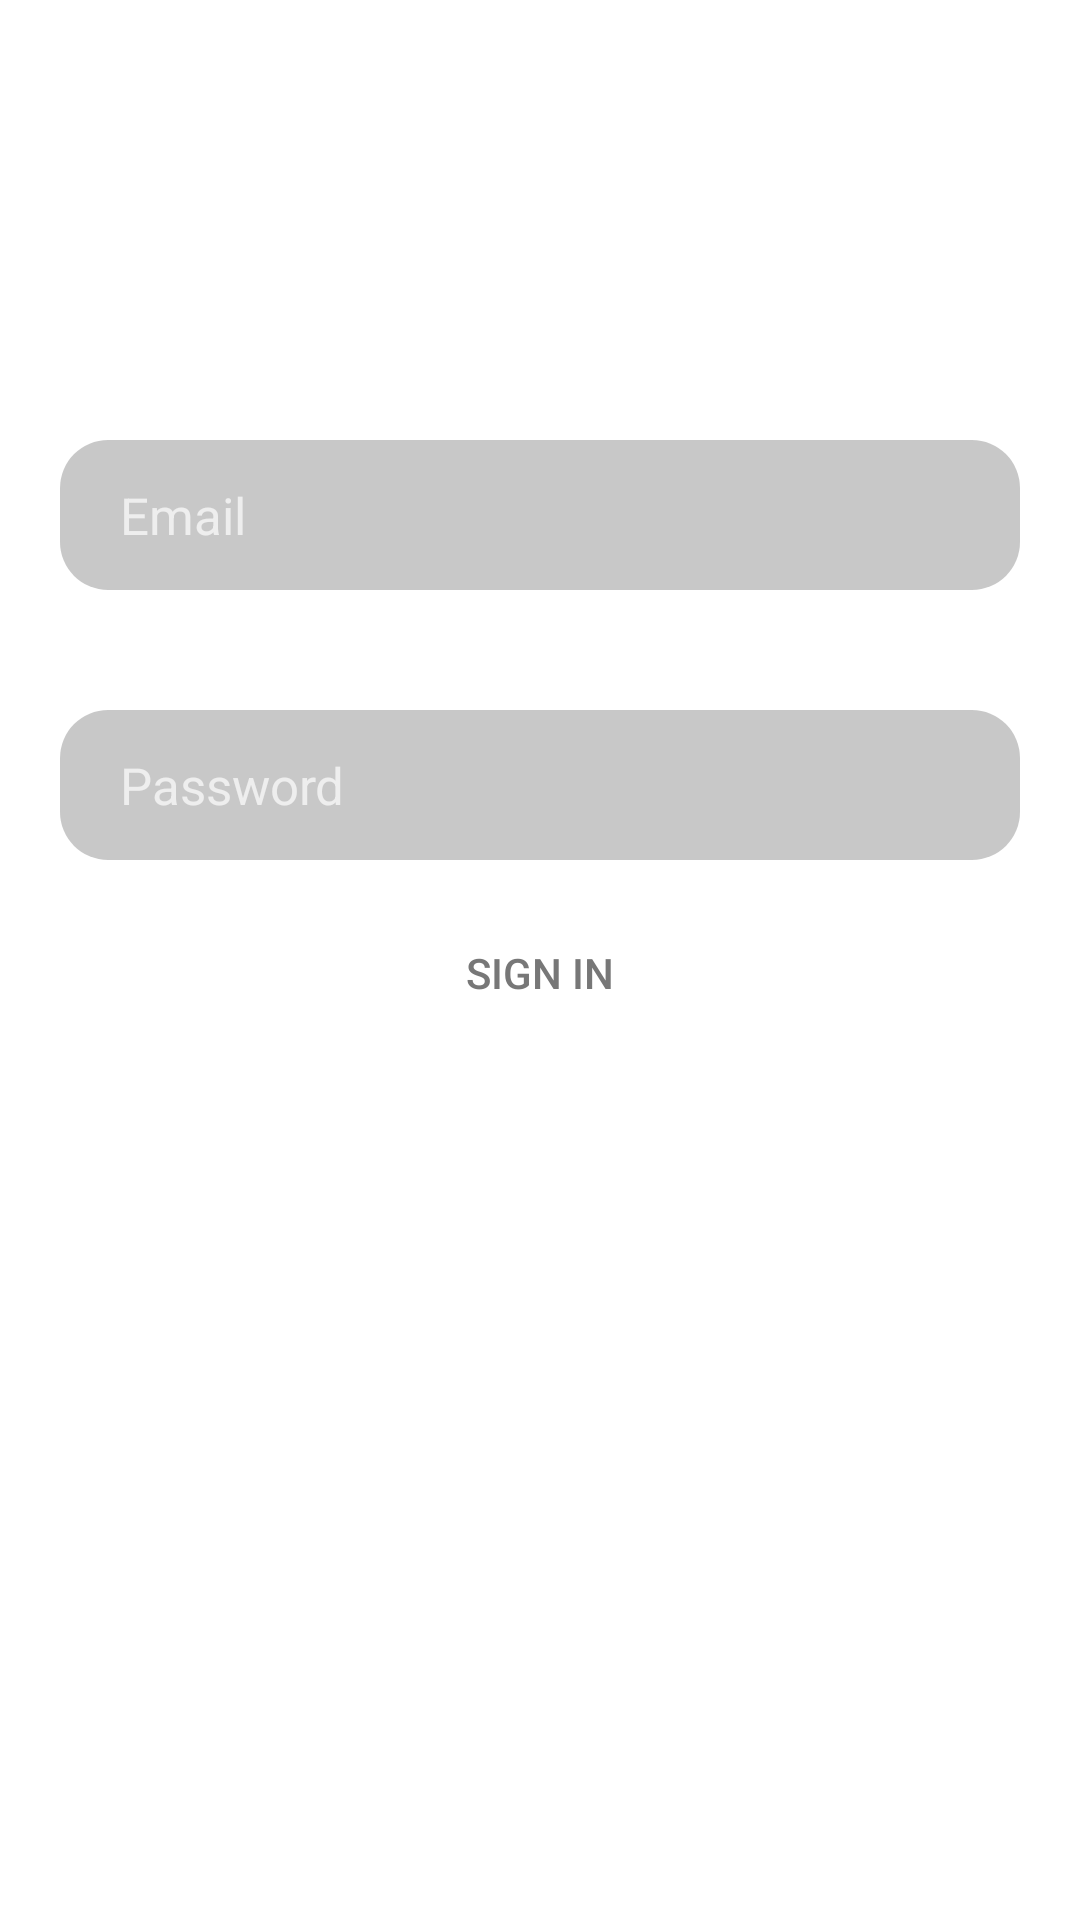

Layout XML and referenced resources for this Android screen:
<!-- AndroidManifest.xml: fallback theme Theme.MaterialComponents.DayNight.NoActionBar -->
<!-- res/layout/activity_login.xml -->
<?xml version="1.0" encoding="utf-8"?>
<androidx.constraintlayout.widget.ConstraintLayout xmlns:android="http://schemas.android.com/apk/res/android"
    xmlns:app="http://schemas.android.com/apk/res-auto"
    xmlns:tools="http://schemas.android.com/tools"
    android:layout_width="match_parent"
    android:layout_height="match_parent"
    tools:context=".Login">

    <LinearLayout
        android:id="@+id/linearLayout"
        android:layout_width="match_parent"
        android:layout_height="match_parent"
        android:orientation="vertical">

        <ImageView
            android:layout_width="match_parent"
            android:layout_height="0dp"
            android:layout_weight="4"
            android:contentDescription="Background"
            android:scaleType="centerCrop"
            android:src="@drawable/ic_login" />
    </LinearLayout>


    <LinearLayout
        android:gravity="center"
        android:layout_width="match_parent"
        android:layout_height="wrap_content"
        android:orientation="vertical"
        tools:ignore="MissingConstraints">

        <TextView
            android:layout_margin="40dp"
            android:textStyle="bold"
            android:textSize="35sp"
            android:textColor="#fff"
            android:text="Sign in"
            android:layout_width="wrap_content"
            android:layout_height="wrap_content"
            tools:ignore="MissingConstraints" />

        <EditText
            android:id="@+id/email"
            android:textColor="#fff"
            android:textColorHint="#eee"
            android:paddingStart="20dp"
            android:inputType="textEmailAddress"
            android:hint="Email"
            android:layout_margin="20dp"
            android:layout_width="match_parent"
            android:layout_height="50dp"
            android:background="@drawable/rounded_corner"
            android:textSize="17sp"
            tools:ignore="MissingConstraints,RtlSymmetry" />
        <EditText
            android:id="@+id/password"
            android:textColor="#fff"
            android:textColorHint="#eee"
            android:paddingStart="20dp"
            android:hint="Password"
            android:inputType="textPassword"
            android:layout_margin="20dp"
            android:layout_width="match_parent"
            android:layout_height="50dp"
            android:background="@drawable/rounded_corner"
            android:textSize="17sp"
            android:importantForAutofill="no"
            tools:ignore="MissingConstraints,RtlSymmetry" />
        <Button
            android:id="@+id/sign_in_button"
            android:paddingRight="20dp"
            android:paddingLeft="20dp"
            android:background="@drawable/rounded_corner_button"
            android:text="sign in"
            android:textColor="#777"
            android:layout_width="wrap_content"
            android:layout_height="35dp"
            tools:ignore="MissingConstraints" />


        <TextView
            android:onClick="onClick"
            android:clickable="true"
            android:id="@+id/sign_up_text"
            android:layout_marginTop="20dp"
            android:text="Or Sign Up Here"
            android:textColor="#fff"
            android:layout_width="wrap_content"
            android:layout_height="wrap_content" />


    </LinearLayout>

</androidx.constraintlayout.widget.ConstraintLayout>
<!-- resources referenced by this layout -->
<resources>
  <!-- drawable rounded_corner (drawable-v24) -->
  <?xml version="1.0" encoding="utf-8"?>
  <shape xmlns:android="http://schemas.android.com/apk/res/android"
      android:layout_width="match_parent" android:layout_height="match_parent">
  
      <solid android:color="@color/cardview_shadow_start_color"/>
  
      <corners
          android:bottomRightRadius="16dip"
          android:bottomLeftRadius="16dip"
          android:topLeftRadius="16dip"
          android:topRightRadius="16dip" />
  
  </shape>
</resources>
